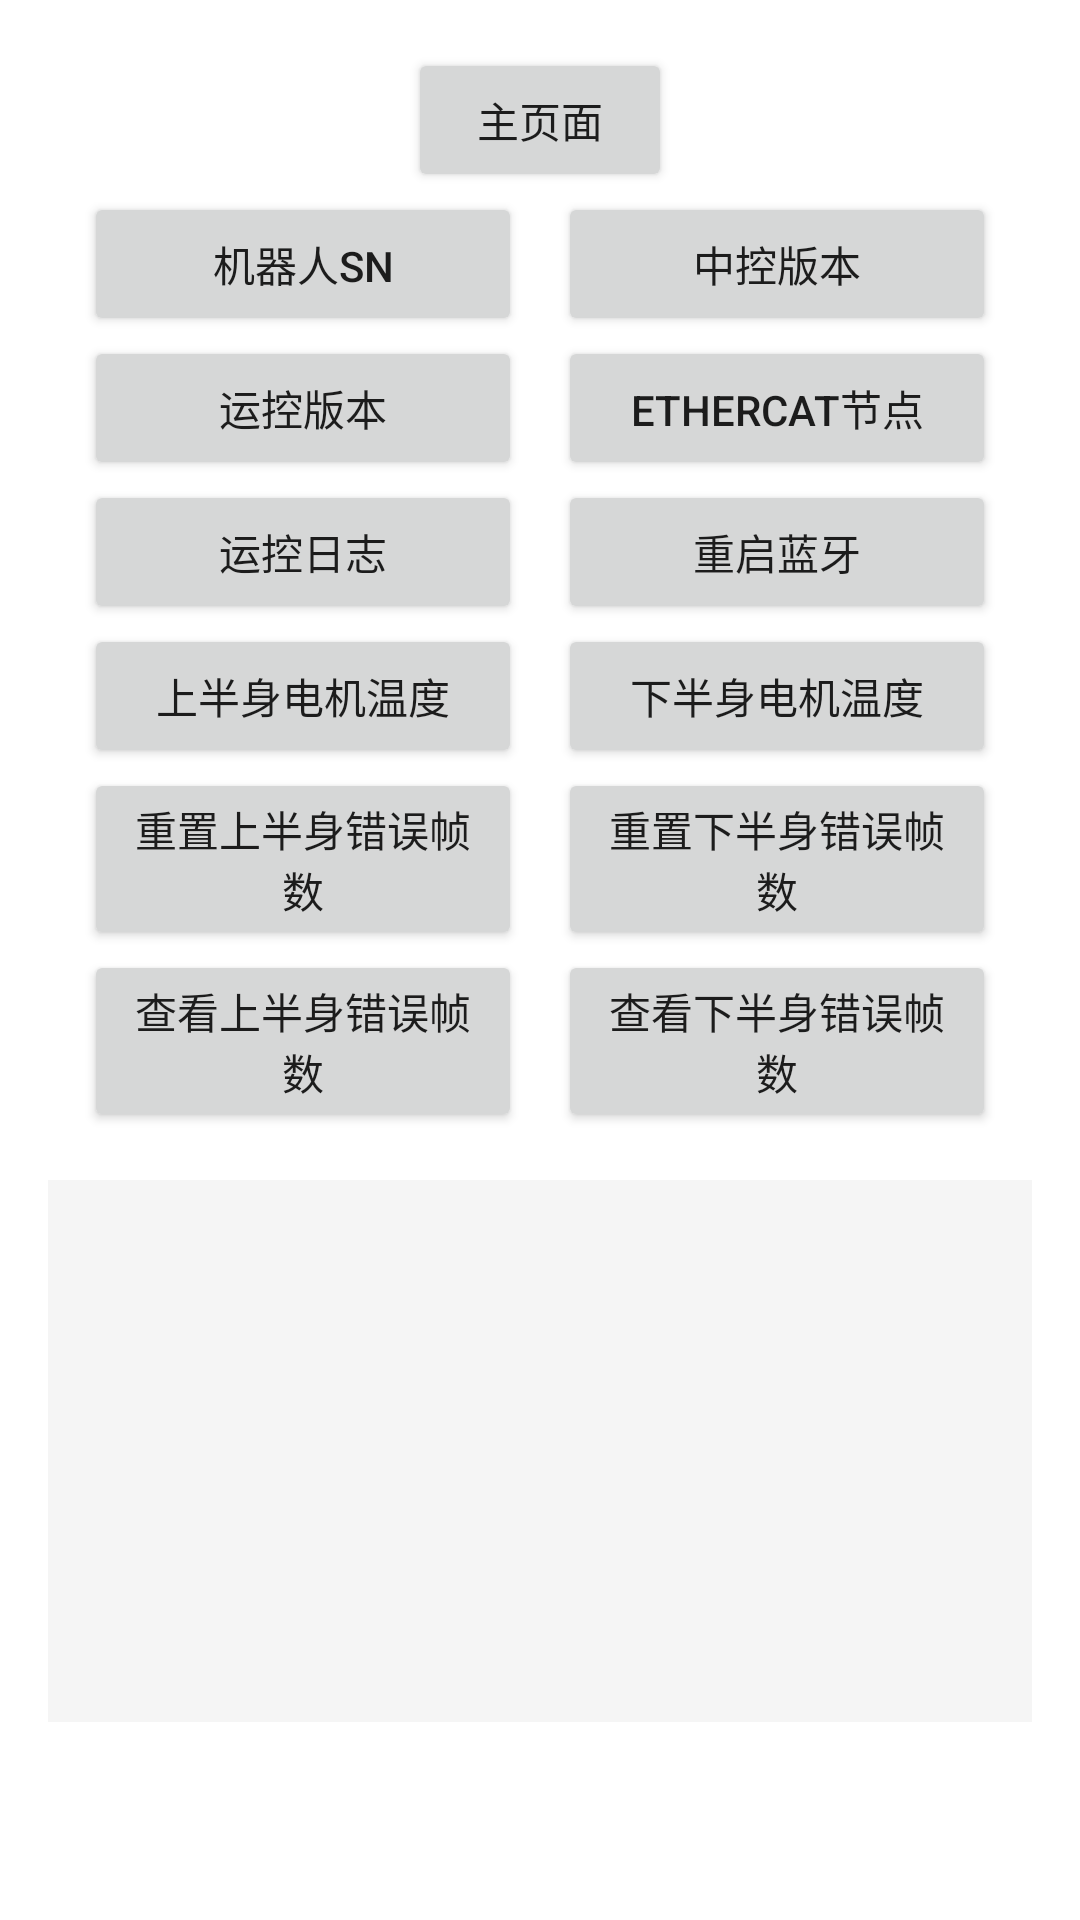

The Android layout XML behind this screen, and the referenced resources:
<!-- AndroidManifest.xml: application theme Theme.MagicTool -->
<!-- res/layout/robot_select.xml -->
<?xml version="1.0" encoding="utf-8"?>
<LinearLayout
    xmlns:android="http://schemas.android.com/apk/res/android"
    xmlns:tools="http://schemas.android.com/tools"
    android:layout_width="match_parent"
    android:layout_height="match_parent"
    android:orientation="vertical"
    android:padding="16dp"
    tools:context=".ui.dashboard.robot_select">
    <Button
        android:id="@+id/btnBack"
        android:layout_width="wrap_content"
        android:layout_height="wrap_content"
        android:text="@string/title_back"
        android:layout_gravity="center_horizontal"
        />


    <LinearLayout
        android:layout_width="match_parent"
        android:layout_height="wrap_content"
        android:orientation="horizontal"
        android:spacing="8dp">
        <Space
            android:layout_width="12dp"
            android:layout_height="match_parent"/>
        <Button
            android:id="@+id/btn_robot_sn"
            android:layout_width="0dp"
            android:layout_height="wrap_content"
            android:layout_weight="1"
            android:text="机器人SN"/>
        <Space
            android:layout_width="12dp"
            android:layout_height="match_parent"/>
        <Button
            android:id="@+id/btn_robot_control_ver"
            android:layout_width="0dp"
            android:layout_height="wrap_content"
            android:layout_weight="1"
            android:text="中控版本"/>
        <Space
            android:layout_width="12dp"
            android:layout_height="match_parent"/>

    </LinearLayout>
    <LinearLayout
        android:layout_width="match_parent"
        android:layout_height="wrap_content"
        android:orientation="horizontal"
        android:spacing="8dp">

        <Space
            android:layout_width="12dp"
            android:layout_height="match_parent"/>
        <Button
            android:id="@+id/btn_robot_move_ver"
            android:layout_width="0dp"
            android:layout_height="wrap_content"
            android:layout_weight="1"
            android:text="运控版本"/>
        <Space
            android:layout_width="12dp"
            android:layout_height="match_parent"/>
        <Button
            android:id="@+id/btn_robot_ethercat_ver"
            android:layout_width="0dp"
            android:layout_height="wrap_content"
            android:layout_weight="1"
            android:text="ethercat节点"/>
        <Space
            android:layout_width="12dp"
            android:layout_height="match_parent"/>
    </LinearLayout>
    <LinearLayout
        android:layout_width="match_parent"
        android:layout_height="wrap_content"
        android:orientation="horizontal"
        android:spacing="8dp">

        <Space
            android:layout_width="12dp"
            android:layout_height="match_parent"/>
        <Button
            android:id="@+id/btn_robot_cat_log"
            android:layout_width="0dp"
            android:layout_height="wrap_content"
            android:layout_weight="1"
            android:text="运控日志"/>

        <Space
            android:layout_width="12dp"
            android:layout_height="match_parent"/>

        <Button
            android:id="@+id/btn_robot_bt"
            android:layout_width="0dp"
            android:layout_height="wrap_content"
            android:layout_weight="1"
            android:text="重启蓝牙"/>

        <Space
            android:layout_width="12dp"
            android:layout_height="match_parent"/>
    </LinearLayout>

    <LinearLayout
        android:layout_width="match_parent"
        android:layout_height="wrap_content"
        android:orientation="horizontal"
        android:spacing="8dp">
        <Space
            android:layout_width="12dp"
            android:layout_height="match_parent"/>
        <Button
            android:id="@+id/btn_robot_temp1"
            android:layout_width="0dp"
            android:layout_height="wrap_content"
            android:layout_weight="1"
            android:text="上半身电机温度"/>
        <Space
            android:layout_width="12dp"
            android:layout_height="match_parent"/>
        <Button
            android:id="@+id/btn_robot_temp0"
            android:layout_width="0dp"
            android:layout_height="wrap_content"
            android:layout_weight="1"
            android:text="下半身电机温度"/>
        <Space
            android:layout_width="12dp"
            android:layout_height="match_parent"/>

    </LinearLayout>
    <LinearLayout
        android:layout_width="match_parent"
        android:layout_height="wrap_content"
        android:orientation="horizontal"
        android:spacing="8dp">

        <Space
            android:layout_width="12dp"
            android:layout_height="match_parent"/>
        <Button
            android:id="@+id/btn_robot_err_reset1"
            android:layout_width="0dp"
            android:layout_height="wrap_content"
            android:layout_weight="1"
            android:text="重置上半身错误帧数"/>
        <Space
            android:layout_width="12dp"
            android:layout_height="match_parent"/>
        <Button
            android:id="@+id/btn_robot_err_reset0"
            android:layout_width="0dp"
            android:layout_height="wrap_content"
            android:layout_weight="1"
            android:text="重置下半身错误帧数"/>
        <Space
            android:layout_width="12dp"
            android:layout_height="match_parent"/>
    </LinearLayout>
    <LinearLayout
        android:layout_width="match_parent"
        android:layout_height="wrap_content"
        android:orientation="horizontal"
        android:spacing="8dp">

        <Space
            android:layout_width="12dp"
            android:layout_height="match_parent"/>
        <Button
            android:id="@+id/btn_robot_err1"
            android:layout_width="0dp"
            android:layout_height="wrap_content"
            android:layout_weight="1"
            android:text="查看上半身错误帧数"/>

        <Space
            android:layout_width="12dp"
            android:layout_height="match_parent"/>

        <Button
            android:id="@+id/btn_robot_err0"
            android:layout_width="0dp"
            android:layout_height="wrap_content"
            android:layout_weight="1"
            android:text="查看下半身错误帧数"/>

        <Space
            android:layout_width="12dp"
            android:layout_height="match_parent"/>
    </LinearLayout>

    
    <TextView
        android:id="@+id/robot_result_text"
        android:layout_width="match_parent"
        android:layout_height="444dp"
        android:layout_marginTop="16dp"
        android:layout_marginBottom="50dp"
        android:layout_weight="1"
        android:background="#F5F5F5"
        android:fadeScrollbars="false"
        android:padding="8dp"
        android:scrollbars="vertical"
        android:textColor="#212121"
        android:textSize="14sp" />

</LinearLayout>
<!-- resources referenced by this layout -->
<resources>
  <string name="title_back">主页面</string>
  <style name="Theme.MagicTool" parent="Theme.MaterialComponents.DayNight.DarkActionBar">
          
          <item name="colorPrimary">@color/purple_500</item>
          <item name="colorPrimaryVariant">@color/purple_700</item>
          <item name="colorOnPrimary">@color/white</item>
          
          <item name="colorSecondary">@color/teal_200</item>
          <item name="colorSecondaryVariant">@color/teal_700</item>
          <item name="colorOnSecondary">@color/black</item>
          
          <item name="android:statusBarColor">?attr/colorPrimaryVariant</item>
          
      </style>
  <!-- not gathered from this repository: default colours our renderer supplied (Android Studio template values) -->
  <color name="purple_500">#FF6200EE</color>
  <color name="purple_700">#FF3700B3</color>
  <color name="teal_200">#FF03DAC5</color>
  <color name="teal_700">#FF018786</color>
  <color name="black">#FF000000</color>
  <color name="white">#FFFFFFFF</color>
</resources>
